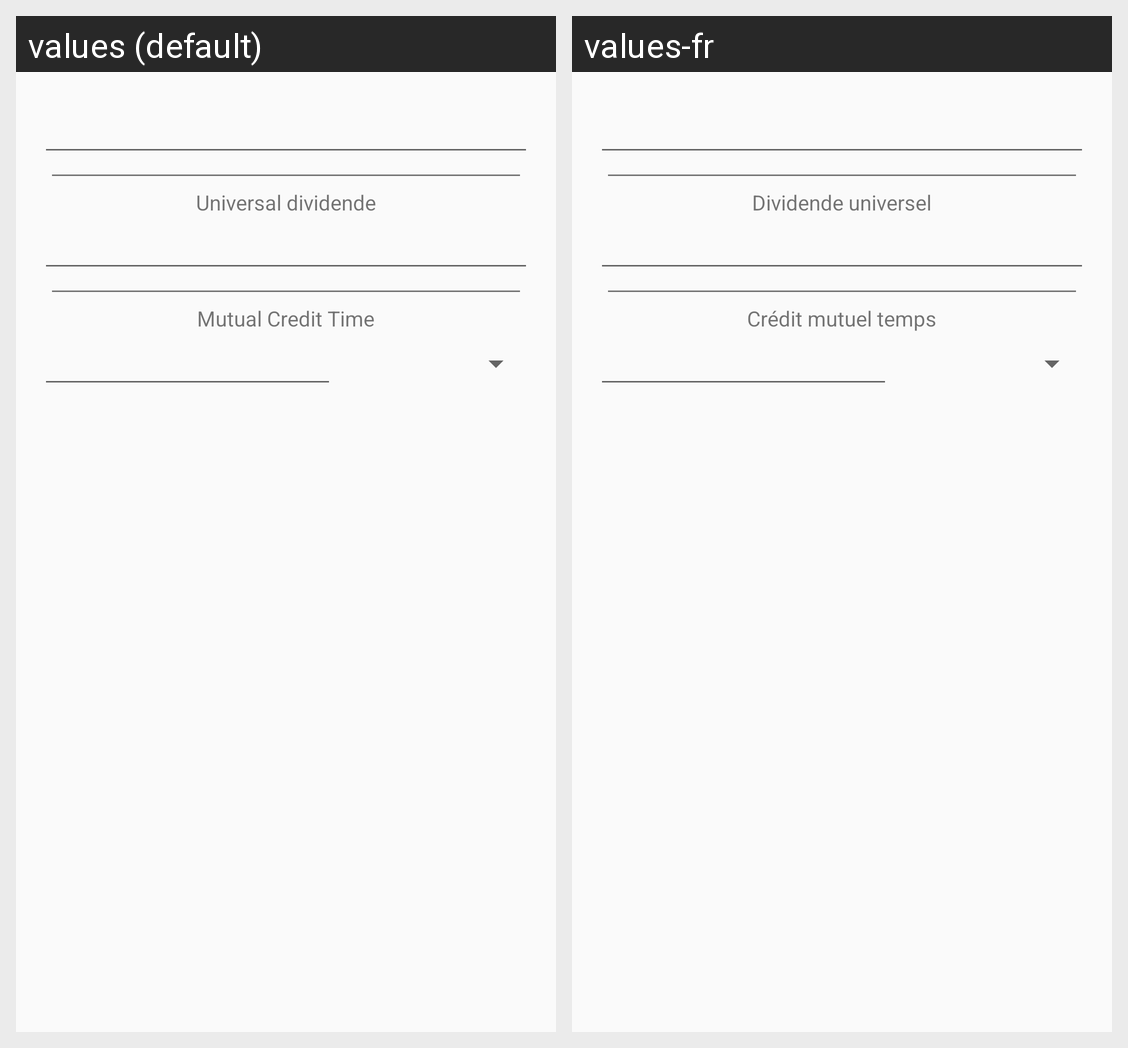

The Android screen above is rendered under two locales of the same app. Produce the string resources it draws, with the default and per-locale values.
Android screen res/layout/dialog_converter.xml rendered under 2 locales, left to right: values (default), values-fr. Device: Nexus 5 (rendered at 1080×1920; each locale shown at half size, 540×960, under a caption strip naming it); theme AppTheme.Base.
Strings drawn on this screen, with the default value and each locale's value (text and hints the layout hard-codes, and strings that could not be matched under every locale, appear in the picture but are not listed):

universal_dividende
  values: Universal dividende
  values-fr: Dividende universel

mutual_credit
  values: Mutual Credit Time
  values-fr: Crédit mutuel temps
